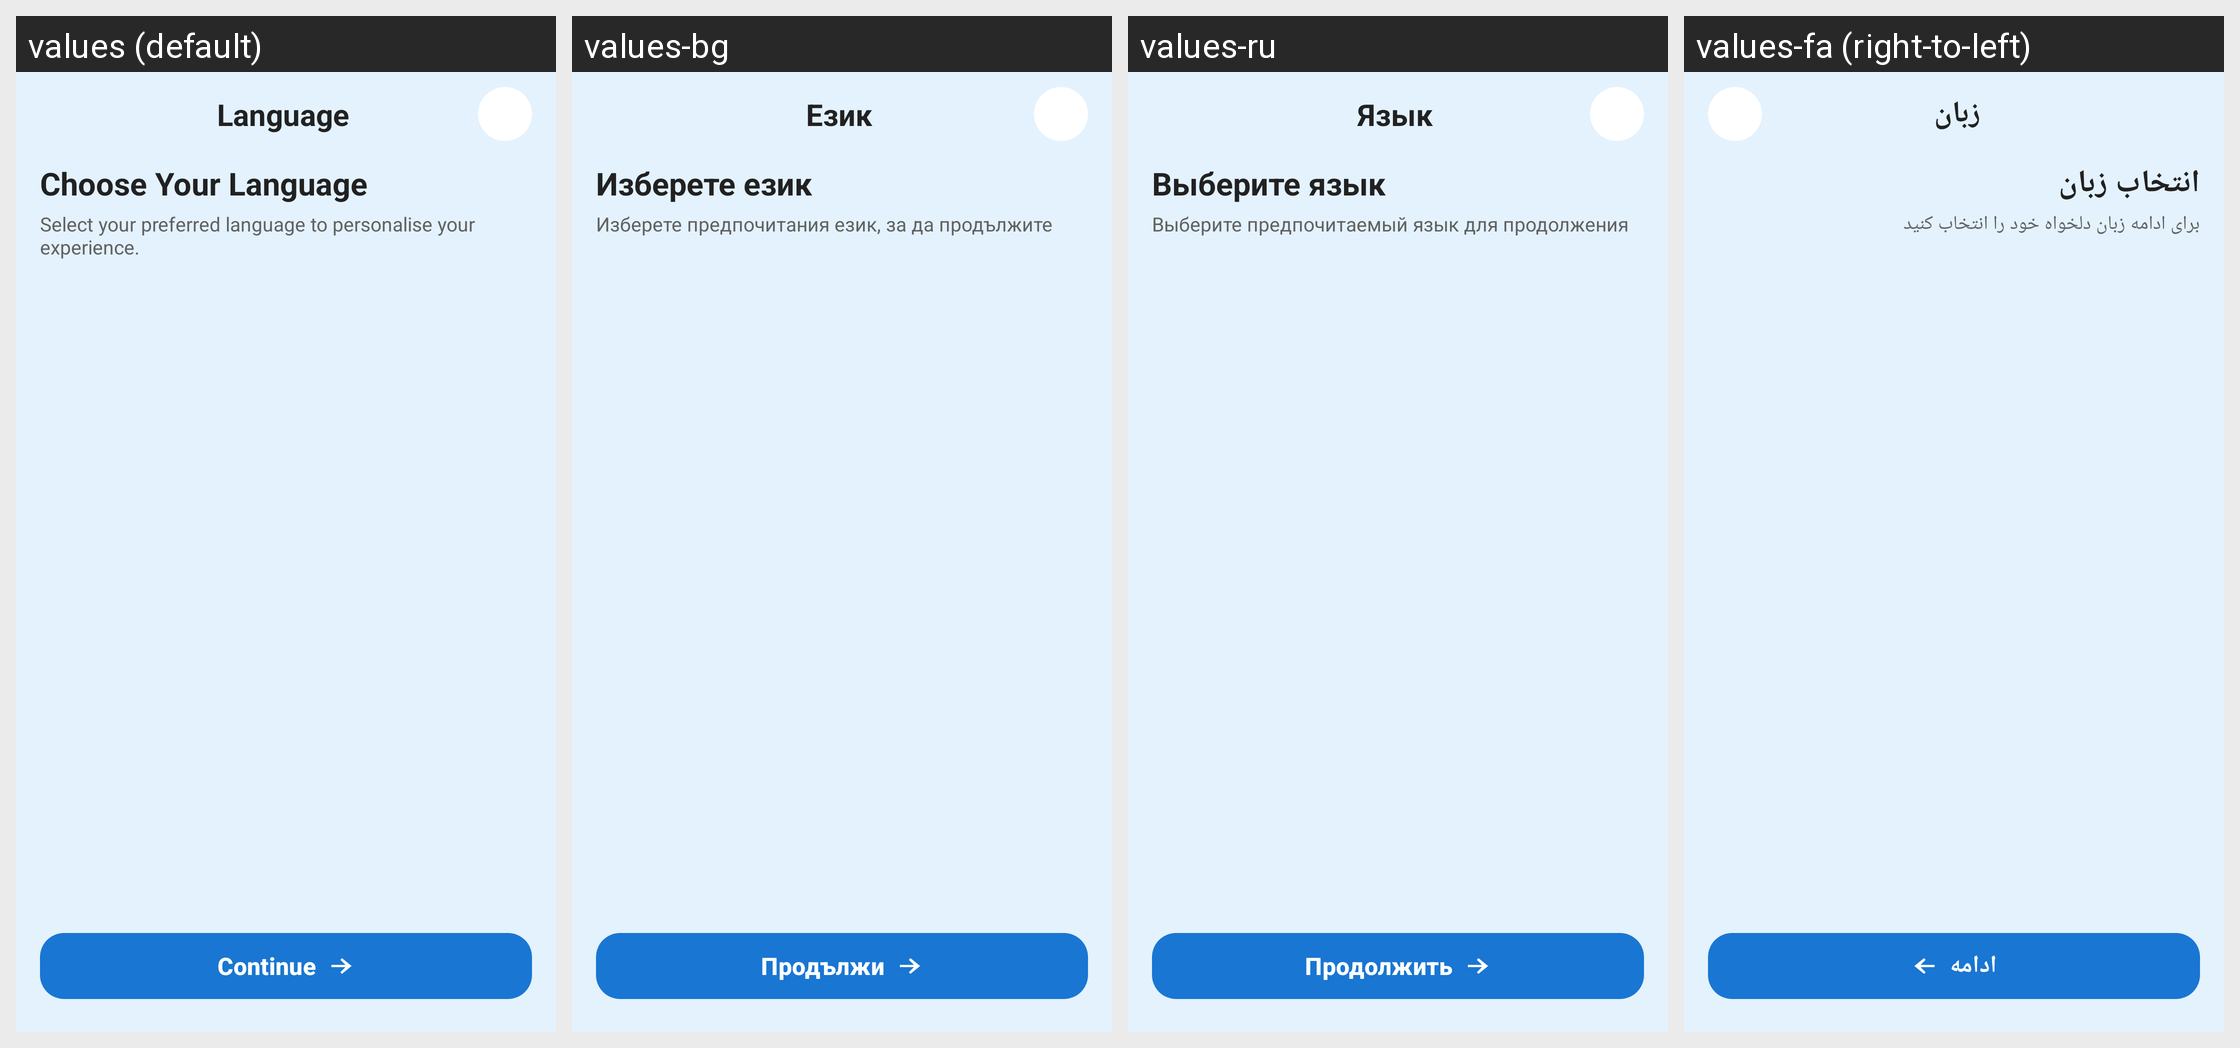

Translations of the strings shown on this Android screen, per locale in the grid:
Android screen res/layout/fragment_language.xml rendered under 4 locales, left to right: values (default), values-bg, values-ru, values-fa (right-to-left). Device: Nexus 5 (rendered at 1080×1920; each locale shown at half size, 540×960, under a caption strip naming it); theme Theme.BluetoothTracker.
Other locales in the repository, not shown: values-ar, values-de, values-es, values-fi, values-fr, values-hi, values-hu, values-in, values-it, values-ja, values-ko, values-ms, values-pl, values-pt, values-ro, values-sk, values-th, values-tr, values-ur, values-vi.
Strings drawn on this screen, with the default value and each locale's value (text and hints the layout hard-codes, and strings that could not be matched under every locale, appear in the picture but are not listed):

language
  values: Language
  values-bg: Език
  values-ru: Язык
  values-fa: زبان

choose_language
  values: Choose Your Language
  values-bg: Изберете език
  values-ru: Выберите язык
  values-fa: انتخاب زبان

choose_language_subtitle
  values: Select your preferred language to personalise your experience.
  values-bg: Изберете предпочитания език, за да продължите
  values-ru: Выберите предпочитаемый язык для продолжения
  values-fa: برای ادامه زبان دلخواه خود را انتخاب کنید

continue_label
  values: Continue
  values-bg: Продължи
  values-ru: Продолжить
  values-fa: ادامه
